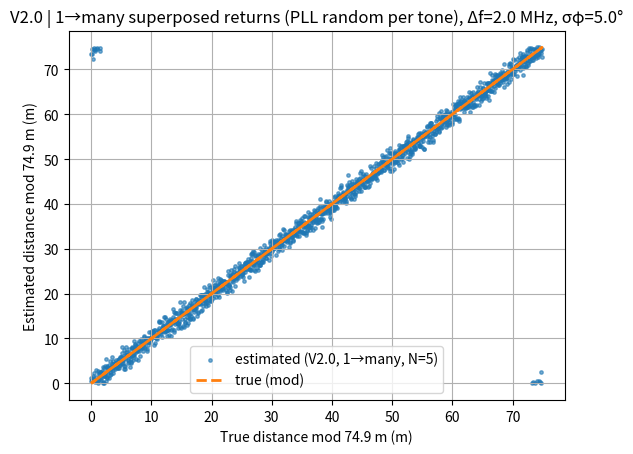
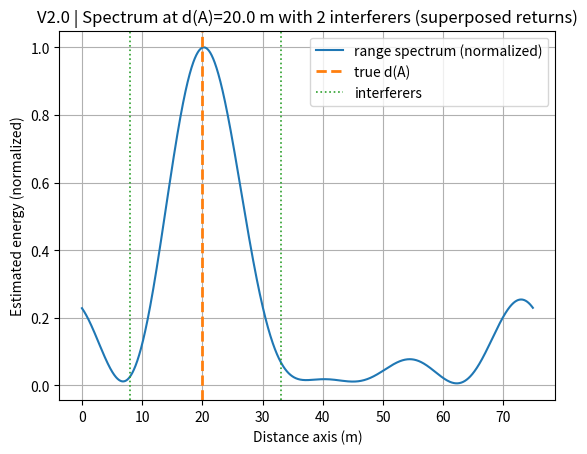

The matplotlib source for these figures, in order:
import numpy as np
import matplotlib.pyplot as plt

c = 299_792_458.0

def wrap_to_pi(x):
    return (x + np.pi) % (2*np.pi) - np.pi

def steering_tw(f_list, d):
    """Two-way steering for distance spectrum: exp(-j*4*pi*f*d/c)."""
    return np.exp(+1j * (4*np.pi * f_list * d / c))

def simulate_phi_sum_onetone(f, dA, d_others, a_others,
                            sigma_phi_rad, sigma_n, rng):
    """
    V2.0 one-tone simulation:
    - phase diff 1: Tx->A measured at A: wrap(2*pi*f*dA/c + (phiA-phiT) + n1)
    - phase diff 2: Tx receives sum of returns from A and others:
        y = sum_k alpha_k * exp(j*(2*pi*f*dk/c + (phiT - phik))) + w
      phase2 = wrap(angle(y))
    - phi_sum = wrap(phase1 + phase2)

    d_others: list of distances for interferers (B,C,D,...), not including A
    a_others: list of linear amplitudes for interferers, same length as d_others
    """
    # Random PLL initial phases for THIS tone
    phiT = rng.uniform(0, 2*np.pi)
    phiA = rng.uniform(0, 2*np.pi)

    # Phase diff 1 (Tx->A at A)
    n1 = rng.normal(0, sigma_phi_rad)
    phase1 = wrap_to_pi(2*np.pi*f*dA/c + (phiA - phiT) + n1)

    # Return sum at Tx: include A + interferers
    # A return amplitude set to 1 (can change if you want)
    aA = 1.0
    # A's return term phase (relative to Tx LO)
    termA = aA * np.exp(1j * (2*np.pi*f*dA/c + (phiT - phiA)))

    y = termA

    # Interferers
    for dk, ak in zip(d_others, a_others):
        phik = rng.uniform(0, 2*np.pi)  # each terminal has its own PLL phase
        y += ak * np.exp(1j * (2*np.pi*f*dk/c + (phiT - phik)))

    # Add complex noise at Tx
    w = (rng.normal(0, sigma_n) + 1j*rng.normal(0, sigma_n))
    y += w

    phase2 = wrap_to_pi(np.angle(y))
    phi_sum = wrap_to_pi(phase1 + phase2)
    return phi_sum

def bartlett_spectrum_from_phi_sum(phi_sum_vec, f_list, d_grid):
    """
    Build a 'range spectrum' from phi_sum across tones:
      z_i = exp(j*phi_sum_i)
      P(d) = | sum_i z_i * exp(-j*4*pi*f_i*d/c) |^2
    """
    z = np.exp(1j * phi_sum_vec)  # phase-only complex vector

    P = np.zeros_like(d_grid, dtype=np.float64)
    for i, d in enumerate(d_grid):
        s = steering_tw(f_list, d)
        P[i] = np.abs(np.vdot(s, z))**2  # <s, z> magnitude squared
    return P

def estimate_distance_from_spectrum(P, d_grid):
    return d_grid[np.argmax(P)]

def mod_range(x, period):
    return np.mod(x, period)

# ----------------------------
# V2.0 Settings
# ----------------------------
rng = np.random.default_rng(1)

# Frequency plan
f_start = 2.402e9
df = 2e6
N = 5
f_list = f_start + df*np.arange(N)

# Synthetic ambiguity period (~75m for df=2MHz)
d_syn = c/(2*df)

# Distance search grid for spectrum
d_step = 0.05
d_grid = np.arange(0.0, d_syn, d_step)

# Noise / phase error
sigma_deg = 5.0
sigma_phi = np.deg2rad(sigma_deg)
sigma_n = 0.05  # complex noise at Tx during return superposition

# Multi-receiver setup (interferers B,C,D,...)
M_interferers = 2  # number of interferers besides A

# Fix interferer distances (recommended: fixed geometry)
# You can also randomize per trial if you want.
d_others_fixed = np.array([8.0, 33.0, 52.0, 70.0])[:M_interferers]

# Interferer amplitudes (linear). Example: random between -3dB to -15dB.
atten_db = rng.uniform(3.0, 15.0, size=M_interferers)
a_others_fixed = 10**(-atten_db/20)

# ----------------------------
# Figure 1: sweep dA, estimate by spectrum peak (mod d_syn)
# ----------------------------
d_true = np.linspace(0, float(d_syn), 1501)
d_hat = np.zeros_like(d_true)

for k, dA in enumerate(d_true):
    # For each distance point, generate phi_sum across N tones
    phi_sum_vec = np.array([
        simulate_phi_sum_onetone(f, dA, d_others_fixed, a_others_fixed,
                                 sigma_phi, sigma_n, rng)
        for f in f_list
    ])

    P = bartlett_spectrum_from_phi_sum(phi_sum_vec, f_list, d_grid)
    d_hat[k] = estimate_distance_from_spectrum(P, d_grid)

d_true_mod = mod_range(d_true, d_syn)
d_hat_mod  = mod_range(d_hat,  d_syn)

plt.figure()
plt.scatter(d_true_mod, d_hat_mod, s=6, color="tab:blue", alpha=0.6,
            label=f"estimated (V2.0, 1→many, N={N})")
plt.plot(d_true_mod, d_true_mod, "--", color="tab:orange", linewidth=2, label="true (mod)")
plt.xlabel(f"True distance mod {d_syn:.1f} m (m)")
plt.ylabel(f"Estimated distance mod {d_syn:.1f} m (m)")
plt.title(f"V2.0 | 1→many superposed returns (PLL random per tone), Δf={df/1e6:.1f} MHz, σφ={sigma_deg:.1f}°")
plt.grid(True)
plt.legend()

# ----------------------------
# Figure 2: fixed dA=20m, show range spectrum P(d)
# ----------------------------
d0 = 20.0
phi_sum_vec = np.array([
    simulate_phi_sum_onetone(f, d0, d_others_fixed, a_others_fixed,
                             sigma_phi, sigma_n, rng)
    for f in f_list
])

P = bartlett_spectrum_from_phi_sum(phi_sum_vec, f_list, d_grid)
P_norm = P / (np.max(P) + 1e-12)

plt.figure()
plt.plot(d_grid, P_norm, color="tab:blue", linewidth=1.5, label="range spectrum (normalized)")
plt.axvline(d0, color="tab:orange", linestyle="--", linewidth=2, label="true d(A)")
# Optional: show interferer distances as reference
for i, dk in enumerate(d_others_fixed):
    plt.axvline(dk, color="tab:green", linestyle=":", linewidth=1.2, label="interferers" if i == 0 else None)

plt.xlabel("Distance axis (m)")
plt.ylabel("Estimated energy (normalized)")
plt.title(f"V2.0 | Spectrum at d(A)={d0:.1f} m with {M_interferers} interferers (superposed returns)")
plt.grid(True)
plt.legend()

plt.show()
